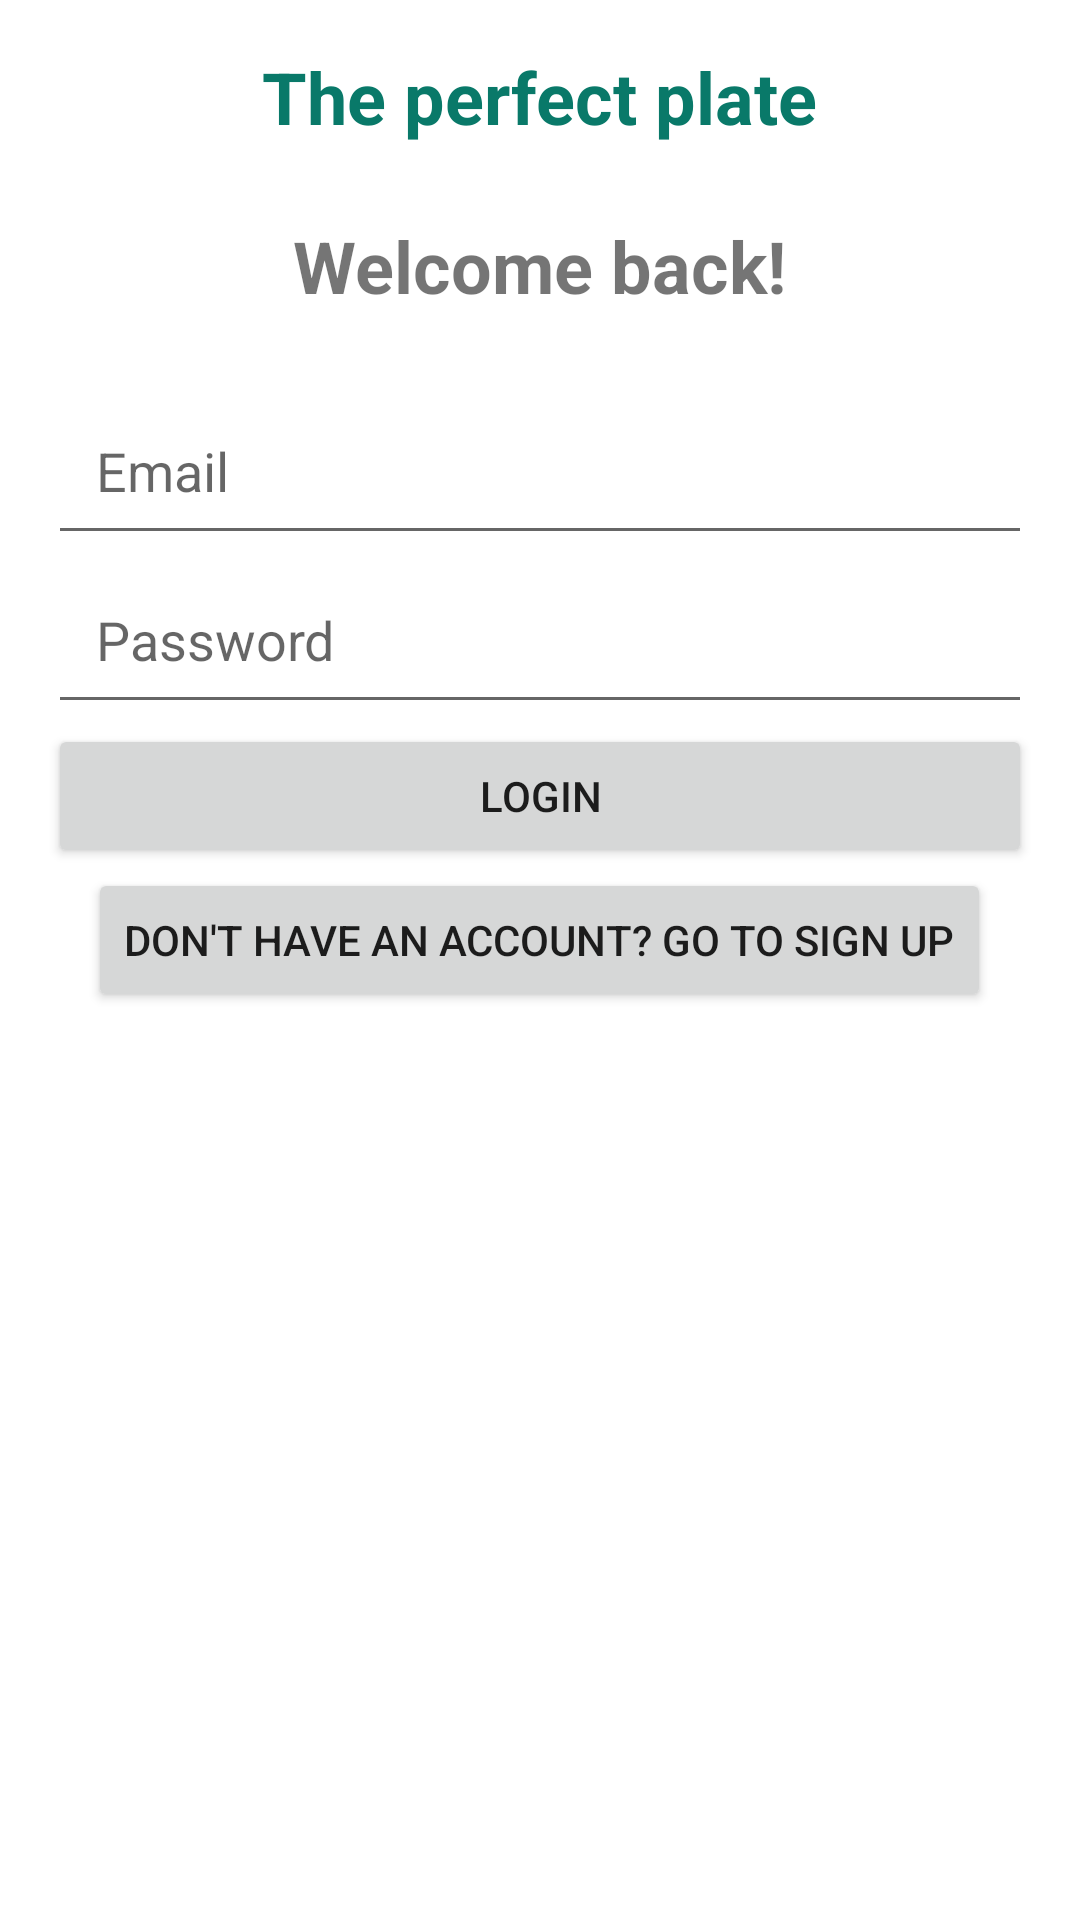

Produce the Android XML layout that renders to this screen, including the resource entries it uses.
<!-- AndroidManifest.xml: application theme AppTheme -->
<!-- res/layout/fragment_login.xml -->
<?xml version="1.0" encoding="utf-8"?>
<LinearLayout xmlns:android="http://schemas.android.com/apk/res/android"
        android:layout_width="match_parent"
        android:layout_height="match_parent"
        android:orientation="vertical"
        android:padding="16dp"
        android:gravity="center_horizontal">

        <TextView
            android:id="@+id/textViewName"
            android:layout_width="wrap_content"
            android:layout_height="wrap_content"
            android:text="The perfect plate"
            android:textSize="24sp"
            android:textStyle="bold"
            android:layout_gravity="center_horizontal"
            android:paddingBottom="24dp"
            android:textColor="@color/nav_item_color"/>

        <TextView
            android:id="@+id/textViewWelcomeBack"
            android:layout_width="wrap_content"
            android:layout_height="wrap_content"
            android:text="Welcome back!"
            android:textSize="24sp"
            android:textStyle="bold"
            android:layout_gravity="center_horizontal"
            android:paddingBottom="24dp"/>

        <EditText
            android:id="@+id/editTextEmail"
            android:layout_width="match_parent"
            android:layout_height="wrap_content"
            android:hint="Email"
            android:padding="16dp" />

        <EditText
            android:id="@+id/editTextPassword"
            android:layout_width="match_parent"
            android:layout_height="wrap_content"
            android:hint="Password"
            android:inputType="textPassword"
            android:padding="16dp" />

        <Button
            android:id="@+id/buttonLogin"
            android:layout_width="match_parent"
            android:layout_height="wrap_content"
            android:text="Login" />

        <Button
            android:id="@+id/buttonGoToSignUp"
            android:layout_width="wrap_content"
            android:layout_height="wrap_content"
            android:text="Don't have an account? Go to Sign Up" />

</LinearLayout>
<!-- resources referenced by this layout -->
<resources>
  <color name="nav_item_color">#097969</color>
  <style name="AppTheme" parent="Theme.AppCompat.Light.NoActionBar">
          <item name="colorPrimary">#097969</item>
          <item name="colorAccent">#ffffff</item>
          <item name="android:statusBarColor">@color/colorPrimary</item>
          <item name="android:background">@color/white</item>
          <item name="android:windowBackground">@color/white</item>
          <item name="android:colorBackground">@color/white</item>
      </style>
  <color name="colorPrimary">#097969</color>
  <color name="white">#ffffff</color>
</resources>
